2-way image classification set "datasets" from GitHub (peterhsu2018/AIA_project); label vocabulary: abnormal, normal.

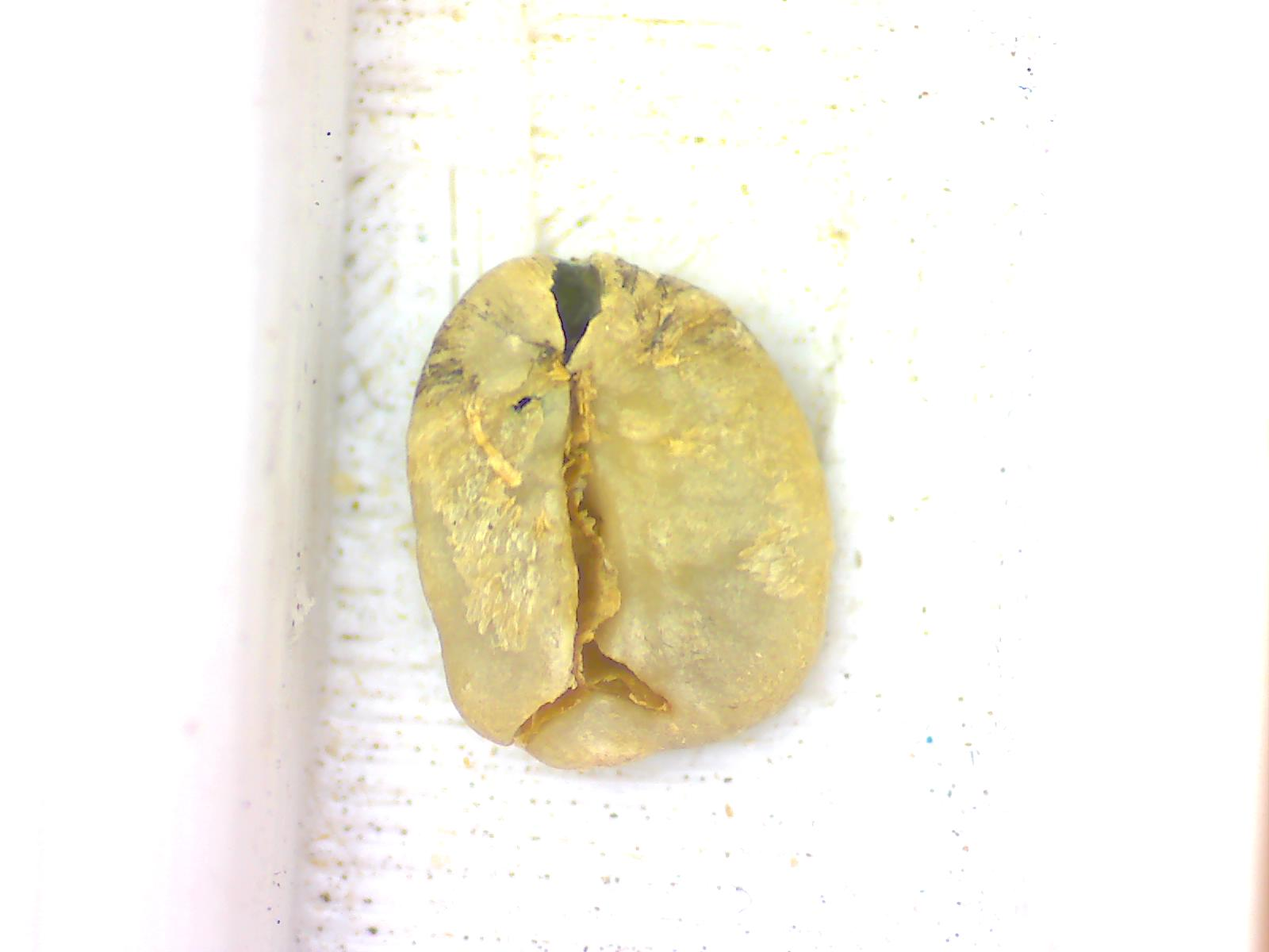
Label: abnormal

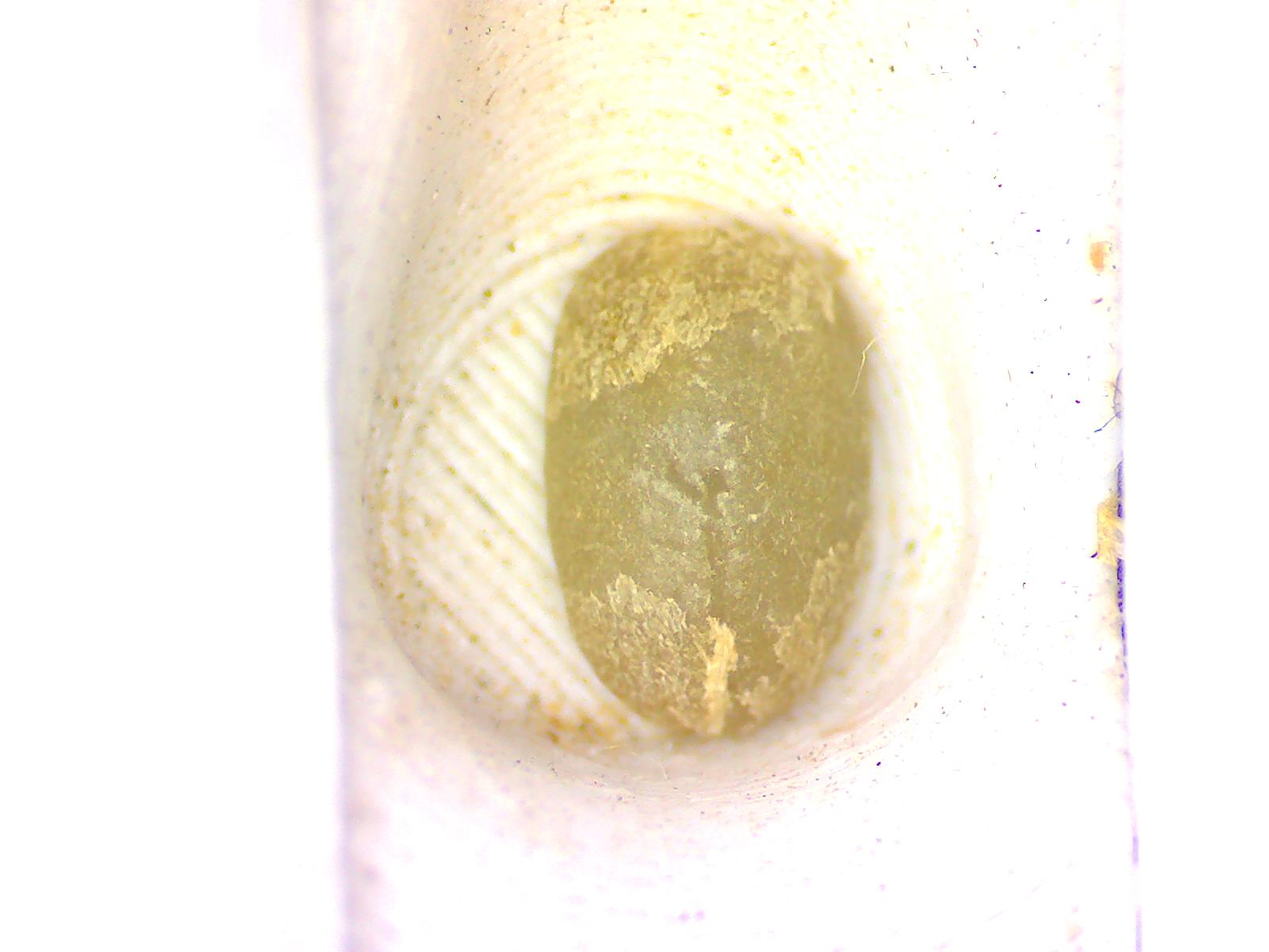
Label: normal

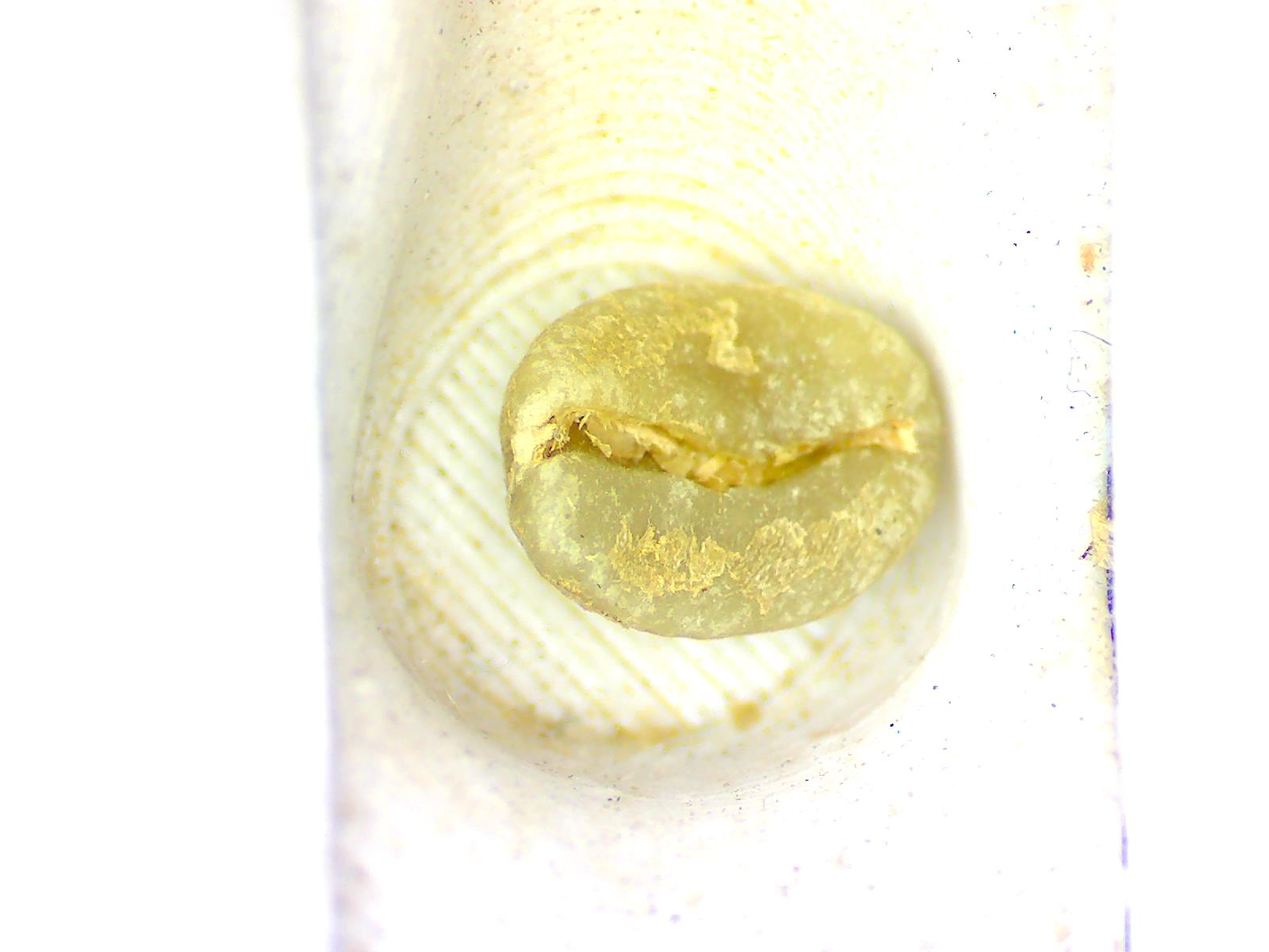
Label: normal

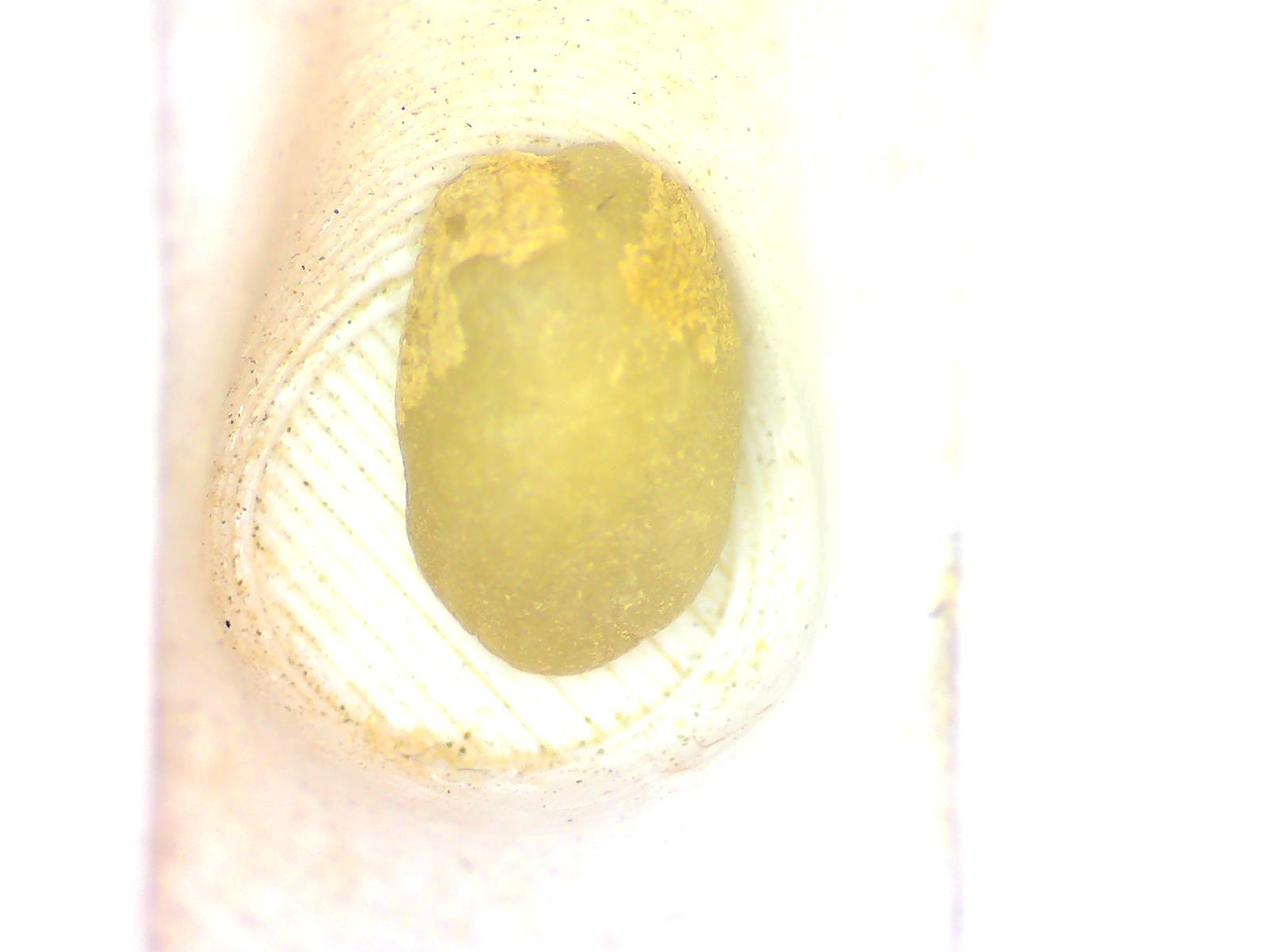
Label: normal

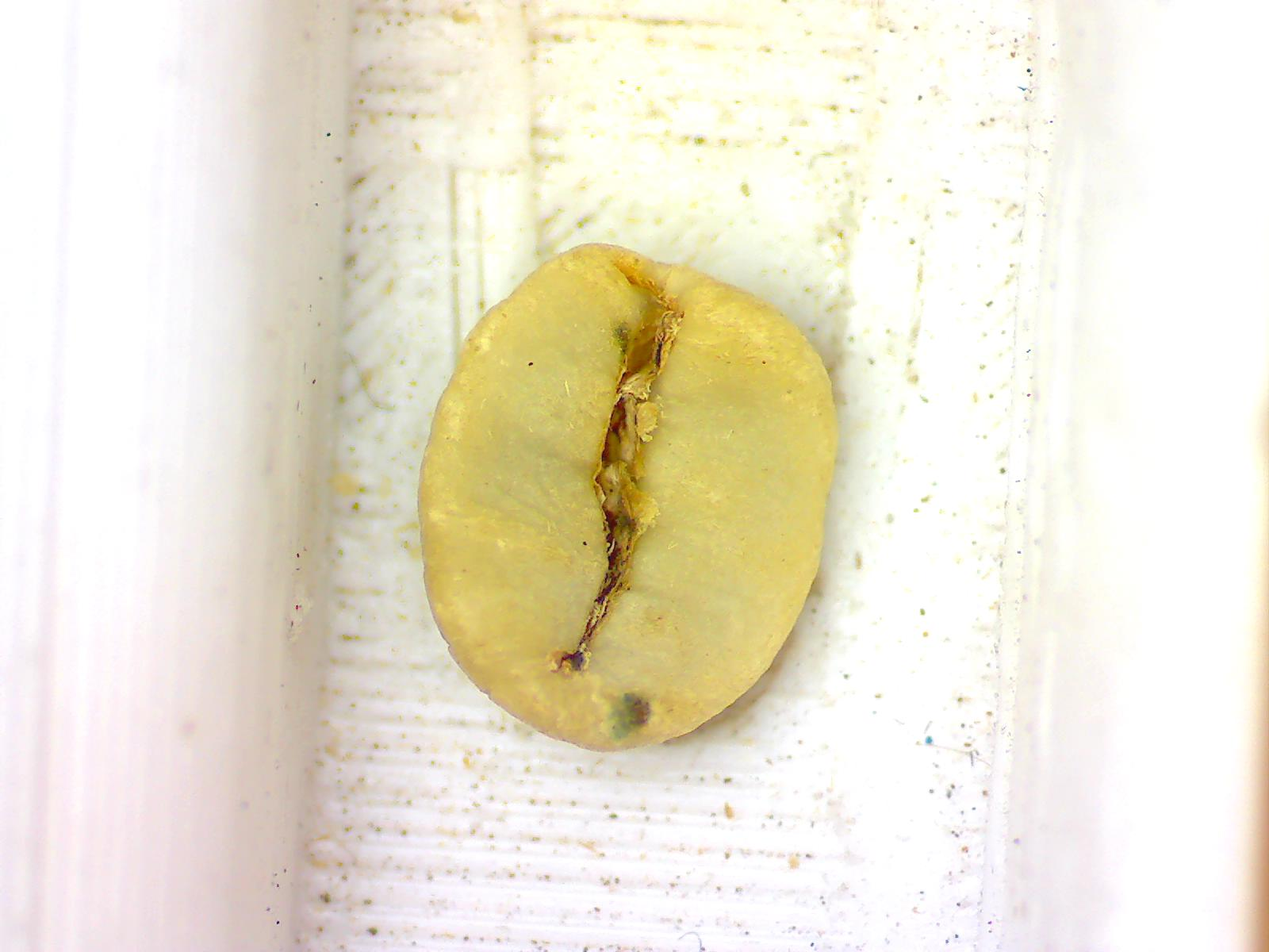
Label: abnormal

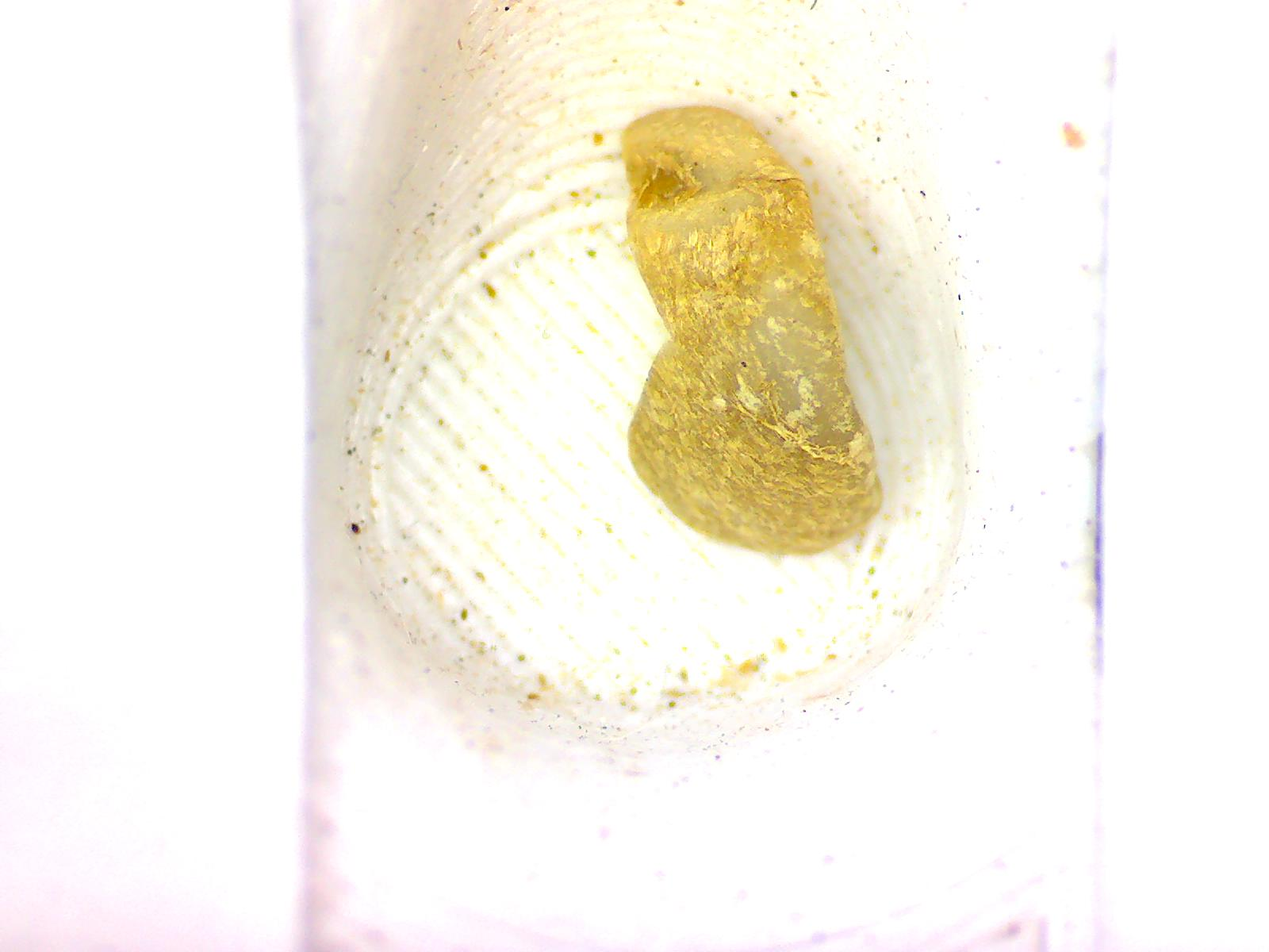
Label: abnormal
